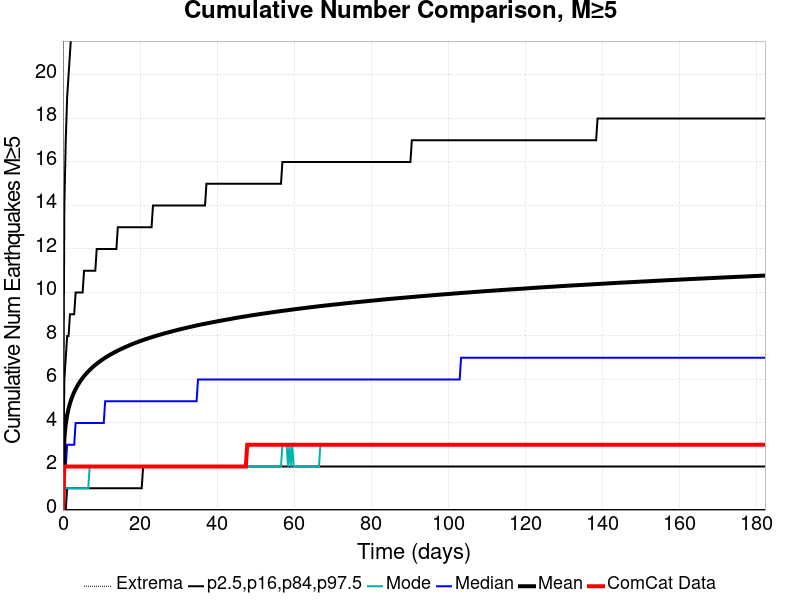

The table this chart was drawn from, first rows:
Time (days), ComCat Data, Simulation Mean, Simulation Median, Simulation Mode, Simulation Minimum, Simulation Maximum, 2.5 %-ile, 16 %-ile, 84 %-ile, 97.5 %-ile
0.0, 0.0, 0.0, 0.0, 0.0, 0.0, 0.0, 0.0, 0.0, 0.0, 0.0
0.3652, 2.0, 3.291, 2.0, 1.0, 0.0, 182.0, 0.0, 0.0, 6.0, 14.0
0.7305, 2.0, 3.954, 2.0, 1.0, 0.0, 214.0, 0.0, 0.0, 7.0, 17.0
1.096, 2.0, 4.365, 3.0, 1.0, 0.0, 239.0, 0.0, 1.0, 8.0, 19.0
1.461, 2.0, 4.667, 3.0, 1.0, 0.0, 251.0, 0.0, 1.0, 8.0, 20.0
1.826, 2.0, 4.906, 3.0, 1.0, 0.0, 271.0, 0.0, 1.0, 9.0, 21.0
2.191, 2.0, 5.105, 3.0, 1.0, 0.0, 280.0, 0.0, 1.0, 9.0, 22.0
2.557, 2.0, 5.275, 3.0, 1.0, 0.0, 290.0, 0.0, 1.0, 9.0, 22.0
2.922, 2.0, 5.424, 3.0, 1.0, 0.0, 299.0, 0.0, 1.0, 9.0, 23.0
3.287, 2.0, 5.558, 4.0, 1.0, 0.0, 306.0, 0.0, 1.0, 10.0, 24.0
3.652, 2.0, 5.679, 4.0, 1.0, 0.0, 309.0, 0.0, 1.0, 10.0, 24.0
4.018, 2.0, 5.787, 4.0, 1.0, 0.0, 315.0, 0.0, 1.0, 10.0, 25.0
4.383, 2.0, 5.89, 4.0, 1.0, 0.0, 318.0, 0.0, 1.0, 10.0, 25.0
4.748, 2.0, 5.985, 4.0, 1.0, 0.0, 322.0, 0.0, 1.0, 10.0, 25.0
5.113, 2.0, 6.073, 4.0, 1.0, 0.0, 322.0, 0.0, 1.0, 10.0, 26.0
5.479, 2.0, 6.157, 4.0, 1.0, 0.0, 325.0, 0.0, 1.0, 11.0, 26.0
5.844, 2.0, 6.233, 4.0, 1.0, 0.0, 327.0, 0.0, 1.0, 11.0, 26.0
6.209, 2.0, 6.304, 4.0, 1.0, 0.0, 329.0, 0.0, 1.0, 11.0, 27.0
6.574, 2.0, 6.372, 4.0, 1.0, 0.0, 330.0, 0.0, 1.0, 11.0, 27.0
6.94, 2.0, 6.439, 4.0, 2.0, 0.0, 330.0, 0.0, 1.0, 11.0, 27.0
7.305, 2.0, 6.501, 4.0, 2.0, 0.0, 331.0, 0.0, 1.0, 11.0, 27.0
7.67, 2.0, 6.561, 4.0, 2.0, 0.0, 333.0, 0.0, 1.0, 11.0, 28.0
8.035, 2.0, 6.62, 4.0, 2.0, 0.0, 337.0, 0.0, 1.0, 11.0, 28.0
8.401, 2.0, 6.675, 4.0, 2.0, 0.0, 339.0, 0.0, 1.0, 11.0, 28.0
8.766, 2.0, 6.726, 4.0, 2.0, 0.0, 343.0, 0.0, 1.0, 12.0, 28.0
9.131, 2.0, 6.776, 4.0, 2.0, 0.0, 346.0, 0.0, 1.0, 12.0, 28.0
9.496, 2.0, 6.824, 4.0, 2.0, 0.0, 349.0, 0.0, 1.0, 12.0, 29.0
9.862, 2.0, 6.871, 4.0, 2.0, 0.0, 350.0, 0.0, 1.0, 12.0, 29.0
10.23, 2.0, 6.916, 4.0, 2.0, 0.0, 351.0, 0.0, 1.0, 12.0, 29.0
10.59, 2.0, 6.96, 4.0, 2.0, 0.0, 352.0, 0.0, 1.0, 12.0, 29.0
10.96, 2.0, 7.002, 5.0, 2.0, 0.0, 353.0, 0.0, 1.0, 12.0, 29.0
11.32, 2.0, 7.044, 5.0, 2.0, 0.0, 356.0, 0.0, 1.0, 12.0, 29.0
11.69, 2.0, 7.083, 5.0, 2.0, 0.0, 362.0, 0.0, 1.0, 12.0, 30.0
12.05, 2.0, 7.121, 5.0, 2.0, 0.0, 363.0, 0.0, 1.0, 12.0, 30.0
12.42, 2.0, 7.158, 5.0, 2.0, 0.0, 363.0, 0.0, 1.0, 12.0, 30.0
12.78, 2.0, 7.194, 5.0, 2.0, 0.0, 368.0, 0.0, 1.0, 12.0, 30.0
13.15, 2.0, 7.23, 5.0, 2.0, 0.0, 369.0, 0.0, 1.0, 12.0, 30.0
13.51, 2.0, 7.264, 5.0, 2.0, 0.0, 370.0, 0.0, 1.0, 12.0, 30.0
13.88, 2.0, 7.298, 5.0, 2.0, 0.0, 371.0, 0.0, 1.0, 12.0, 30.0
14.24, 2.0, 7.332, 5.0, 2.0, 0.0, 373.0, 0.0, 1.0, 13.0, 31.0
14.61, 2.0, 7.364, 5.0, 2.0, 0.0, 374.0, 0.0, 1.0, 13.0, 31.0
14.98, 2.0, 7.394, 5.0, 2.0, 0.0, 375.0, 0.0, 1.0, 13.0, 31.0
15.34, 2.0, 7.425, 5.0, 2.0, 0.0, 377.0, 0.0, 1.0, 13.0, 31.0
15.71, 2.0, 7.454, 5.0, 2.0, 0.0, 378.0, 0.0, 1.0, 13.0, 31.0
16.07, 2.0, 7.484, 5.0, 2.0, 0.0, 380.0, 0.0, 1.0, 13.0, 31.0
16.44, 2.0, 7.512, 5.0, 2.0, 0.0, 382.0, 0.0, 1.0, 13.0, 31.0
16.8, 2.0, 7.54, 5.0, 2.0, 0.0, 385.0, 0.0, 1.0, 13.0, 31.0
17.17, 2.0, 7.569, 5.0, 2.0, 0.0, 386.0, 0.0, 1.0, 13.0, 31.0
17.53, 2.0, 7.596, 5.0, 2.0, 0.0, 388.0, 0.0, 1.0, 13.0, 32.0
17.9, 2.0, 7.624, 5.0, 2.0, 0.0, 391.0, 0.0, 1.0, 13.0, 32.0
18.26, 2.0, 7.65, 5.0, 2.0, 0.0, 392.0, 0.0, 1.0, 13.0, 32.0
18.63, 2.0, 7.675, 5.0, 2.0, 0.0, 394.0, 0.0, 1.0, 13.0, 32.0
18.99, 2.0, 7.699, 5.0, 2.0, 0.0, 395.0, 0.0, 1.0, 13.0, 32.0
19.36, 2.0, 7.724, 5.0, 2.0, 0.0, 396.0, 0.0, 1.0, 13.0, 32.0
19.72, 2.0, 7.747, 5.0, 2.0, 0.0, 396.0, 0.0, 1.0, 13.0, 32.0
20.09, 2.0, 7.771, 5.0, 2.0, 0.0, 398.0, 0.0, 1.0, 13.0, 32.0
20.45, 2.0, 7.794, 5.0, 2.0, 0.0, 400.0, 0.0, 1.0, 13.0, 32.0
20.82, 2.0, 7.816, 5.0, 2.0, 0.0, 400.0, 0.0, 2.0, 13.0, 32.0
21.18, 2.0, 7.839, 5.0, 2.0, 0.0, 402.0, 0.0, 2.0, 13.0, 33.0
21.55, 2.0, 7.861, 5.0, 2.0, 0.0, 404.0, 0.0, 2.0, 13.0, 33.0
... 440 more rows
